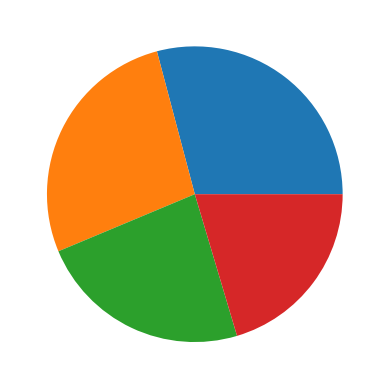

This figure's Python source:
import matplotlib.pyplot as plt
import numpy as np

y = np.array([30, 28, 24, 21])

plt.pie(y)
plt.show()
